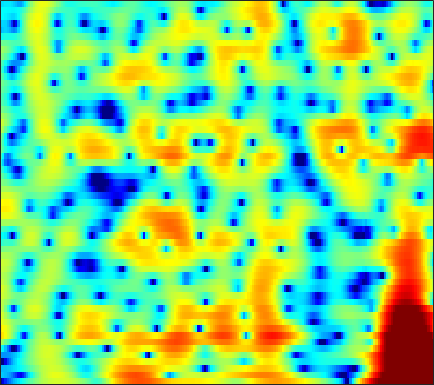

Values plotted in this chart, from the file beside it:
-18.456, -15.744, -13.155, -11.28, -10.122, -8.8193, -7.7132, -6.9645, -6.0194, -5.1094, -4.2215, -3.5685, -2.7258, -1.9142, -1.3298, -0.60303, 0.067341, 0.52136, 1.0793, 1.5618, 1.9859, 2.2688, 2.5893, 2.8392
-6.714, -7.049, -7.544, -8.158, -8.749, -9.787, -11.19, -12.5, -14.38, -15.17, -13.42, -11.24, -8.404, -5.978, -4.427, -2.664, -1.195, -0.2547, 0.8124, 1.693, 2.409, 2.846, 3.306, 3.633
-7.509, -7.557, -7.464, -7.225, -6.984, -6.599, -6.157, -5.789, -5.26, -4.67, -4.012, -3.47, -2.707, -1.912, -1.309, -0.515, 0.2356, 0.7572, 1.388, 1.931, 2.376, 2.64, 2.897, 3.043
-29.05, -20.79, -15.44, -12.23, -10.46, -8.589, -7.069, -6.087, -4.906, -3.861, -2.896, -2.213, -1.355, -0.5614, -0.002582, 0.6872, 1.3, 1.704, 2.166, 2.535, 2.805, 2.936, 3.012, 2.974
-8.693, -8.953, -9.053, -8.905, -8.668, -8.187, -7.5, -6.851, -5.836, -4.724, -3.579, -2.729, -1.642, -0.6485, 0.03327, 0.8541, 1.56, 2.009, 2.498, 2.871, 3.118, 3.218, 3.234, 3.117
-4.024, -5.286, -7.332, -10.06, -12.92, -19.07, -23.75, -17.24, -11.72, -8.246, -5.754, -4.267, -2.606, -1.253, -0.394, 0.5895, 1.401, 1.903, 2.436, 2.826, 3.08, 3.183, 3.206, 3.114
1.858, 0.846, -0.6082, -2.121, -3.212, -4.439, -5.218, -5.463, -5.394, -4.978, -4.303, -3.68, -2.703, -1.645, -0.8592, 0.1266, 0.9759, 1.493, 2.01, 2.309, 2.392, 2.315, 2.044, 1.626
6.364, 5.578, 4.43, 3.171, 2.152, 0.637, -1.089, -2.603, -5.103, -8.556, -13.15, -14.18, -9.63, -5.632, -3.456, -1.317, 0.1687, 0.9477, 1.604, 1.846, 1.669, 1.276, 0.3339, -1.205
5.587, 4.989, 4.111, 3.135, 2.335, 1.177, -0.07217, -1.059, -2.403, -3.641, -4.48, -4.643, -4.156, -3.191, -2.389, -1.399, -0.6317, -0.2261, 0.08353, 0.1171, -0.1131, -0.4437, -1.075, -1.885
4.083, 3.601, 2.885, 2.131, 1.582, 0.9029, 0.3201, -0.02522, -0.3472, -0.5012, -0.513, -0.4497, -0.2818, -0.05475, 0.1234, 0.3144, 0.4016, 0.3769, 0.1959, -0.1561, -0.6876, -1.192, -1.981, -2.839
3.503, 2.745, 1.495, 0.06309, -1.014, -2.157, -2.565, -2.304, -1.454, -0.4302, 0.5472, 1.179, 1.858, 2.354, 2.608, 2.771, 2.731, 2.567, 2.135, 1.451, 0.4891, -0.463, -2.082, -4.253
2.717, 1.689, -0.1929, -2.925, -5.825, -11.53, -13.48, -8.966, -4.574, -1.783, 0.1095, 1.166, 2.215, 2.932, 3.284, 3.523, 3.527, 3.381, 2.971, 2.313, 1.398, 0.5447, -0.7979, -2.372
2.517, 1.951, 1.052, 0.07627, -0.5985, -1.266, -1.546, -1.464, -1.043, -0.3983, 0.3015, 0.8073, 1.409, 1.893, 2.163, 2.387, 2.433, 2.337, 2.046, 1.534, 0.82, 0.1455, -0.9286, -2.171
3.172, 2.782, 2.167, 1.485, 0.9576, 0.2842, -0.2908, -0.614, -0.8595, -0.8475, -0.5663, -0.2337, 0.3037, 0.8708, 1.258, 1.68, 1.947, 2.021, 1.946, 1.655, 1.126, 0.5591, -0.4492, -1.766
3.502, 3.083, 2.327, 1.336, 0.4041, -1.088, -2.846, -4.293, -6.068, -6.809, -5.9, -4.59, -2.761, -1.169, -0.1781, 0.8747, 1.639, 2.043, 2.359, 2.436, 2.28, 2.013, 1.458, 0.6836
2.705, 2.342, 1.594, 0.515, -0.5356, -2.351, -4.784, -7.141, -11.03, -13.49, -10.62, -7.931, -5.11, -3.002, -1.758, -0.4303, 0.5968, 1.209, 1.823, 2.221, 2.418, 2.445, 2.327, 2.042
2.06, 1.881, 1.412, 0.7023, 0.03317, -1.029, -2.204, -3.067, -4.051, -4.707, -4.902, -4.748, -4.211, -3.419, -2.724, -1.73, -0.7411, -0.06704, 0.7274, 1.362, 1.819, 2.038, 2.174, 2.141
2.531, 2.45, 2.156, 1.648, 1.136, 0.2992, -0.7051, -1.575, -2.844, -4.24, -5.709, -6.691, -7.453, -7.064, -6.067, -4.343, -2.609, -1.468, -0.1913, 0.7987, 1.533, 1.916, 2.229, 2.332
2.872, 2.803, 2.571, 2.167, 1.739, 1.011, 0.04475, -0.8786, -2.435, -4.496, -7.455, -10.74, -17.63, -15.79, -10.71, -6.418, -3.658, -2.147, -0.6201, 0.4908, 1.278, 1.706, 2.074, 2.224
1.731, 1.717, 1.631, 1.461, 1.265, 0.8806, 0.3726, -0.07754, -0.8292, -1.664, -2.533, -3.107, -3.567, -3.51, -3.141, -2.389, -1.584, -1.046, -0.4304, 0.02572, 0.3674, 0.5635, 0.7881, 0.9624
-0.5708, -0.347, -0.1347, -0.005118, 0.06441, 0.1075, 0.1716, 0.2384, 0.315, 0.3711, 0.4301, 0.467, 0.5085, 0.526, 0.52, 0.4391, 0.2669, 0.04476, -0.4356, -1.07, -1.734, -2.12, -2.237, -1.787
-3.674, -3.031, -2.702, -2.813, -2.975, -2.89, -2.295, -1.565, -0.3589, 0.753, 1.661, 2.181, 2.632, 2.833, 2.807, 2.504, 1.86, 1.11, -0.3846, -2.643, -6.258, -10.85, -18.11, -9.211
-4.768, -4.676, -5.428, -7.64, -10.96, -22.3, -13.71, -7.871, -3.568, -0.8672, 0.9083, 1.821, 2.614, 3.023, 3.093, 2.916, 2.387, 1.789, 0.7345, -0.6017, -2.053, -3, -3.514, -2.822
-2.178, -2.283, -2.736, -3.403, -3.974, -4.312, -3.787, -2.936, -1.487, -0.2256, 0.7843, 1.348, 1.866, 2.108, 2.14, 2.005, 1.697, 1.366, 0.8115, 0.1952, -0.389, -0.7083, -0.9694, -0.9757
1.23, 1.325, 1.31, 1.234, 1.147, 1.08, 1.072, 1.087, 1.171, 1.244, 1.262, 1.242, 1.166, 1.032, 0.9043, 0.657, 0.3539, 0.04532, -0.5052, -1.156, -1.917, -2.492, -3.193, -3.687
3.898, 4.032, 4.103, 4.016, 3.884, 3.583, 3.152, 2.75, 2.041, 1.228, 0.314, -0.3817, -1.207, -1.725, -1.9, -1.944, -1.978, -2.12, -2.537, -3.385, -4.788, -6.296, -9.028, -12.4
5.184, 5.341, 5.405, 5.276, 5.044, 4.534, 3.771, 3.01, 1.669, -0.1588, -2.643, -5.108, -9.259, -11.81, -10.01, -6.865, -4.87, -4.026, -3.611, -3.953, -4.98, -6.25, -8.55, -11.22
4.611, 4.853, 4.969, 4.886, 4.665, 4.187, 3.452, 2.718, 1.488, -0.1436, -2.201, -4.029, -6.517, -7.697, -7.085, -5.419, -3.895, -3.096, -2.534, -2.422, -2.678, -3.082, -3.812, -4.607
2.846, 3.122, 3.289, 3.256, 3.114, 2.796, 2.332, 1.893, 1.234, 0.5018, -0.2349, -0.7388, -1.259, -1.533, -1.546, -1.362, -1.089, -0.88, -0.6955, -0.6414, -0.7741, -0.9785, -1.384, -1.928
1.254, 1.368, 1.371, 1.21, 1.037, 0.721, 0.3987, 0.1574, -0.1266, -0.3154, -0.4229, -0.4417, -0.3776, -0.2344, -0.08808, 0.1514, 0.3849, 0.5345, 0.7033, 0.7761, 0.735, 0.6319, 0.4001, 0.0397
0.1484, -0.1017, -0.5794, -1.175, -1.686, -2.371, -2.965, -3.247, -3.359, -3.125, -2.612, -2.118, -1.407, -0.6926, -0.1928, 0.3945, 0.9132, 1.235, 1.573, 1.804, 1.948, 1.981, 1.921, 1.751
-0.9058, -1.636, -2.796, -4.143, -5.355, -7.2, -9.416, -10.91, -11.42, -9.648, -7.107, -5.374, -3.46, -1.938, -1.005, 0.01475, 0.8211, 1.329, 1.869, 2.301, 2.62, 2.788, 2.911, 2.926
-2.184, -3.442, -5.196, -6.873, -8.167, -10.19, -12.95, -15.62, -16.94, -12.77, -8.718, -6.429, -4.104, -2.405, -1.443, -0.3996, 0.3912, 0.8904, 1.491, 2.061, 2.557, 2.886, 3.248, 3.476
-3.734, -6.543, -10.43, -12.22, -11.34, -9.779, -8.414, -7.759, -6.631, -5.423, -4.081, -3.125, -2.048, -1.279, -0.925, -0.6945, -0.6178, -0.5498, -0.2267, 0.501, 1.528, 2.334, 3.276, 3.949
-2.216, -5.104, -9.141, -10.52, -9.287, -7.021, -5.273, -4.134, -2.979, -1.967, -1.161, -0.7065, -0.3931, -0.4918, -0.8779, -2.125, -4.407, -7.127, -10.71, -6.861, -2.143, 0.3485, 2.633, 4.069
-0.2322, -1.746, -3.472, -4.758, -5.284, -5.366, -5.074, -4.524, -3.775, -2.922, -2.21, -1.808, -1.472, -1.462, -1.72, -2.465, -3.685, -4.708, -5.31, -3.99, -1.639, 0.04021, 1.802, 3.049
-0.5675, -2.336, -4.883, -7.586, -9.261, -10.36, -9.529, -8.539, -6.899, -5.562, -4.398, -3.641, -2.775, -2.062, -1.664, -1.193, -0.838, -0.5646, -0.05726, 0.5483, 1.291, 1.833, 2.466, 2.934
0.1473, -1.835, -5.244, -10.01, -15.12, -19.51, -14.16, -11.34, -9.145, -7.765, -6.555, -5.568, -4.147, -2.669, -1.581, -0.3085, 0.7968, 1.494, 2.247, 2.837, 3.224, 3.388, 3.446, 3.271
2.541, 1.209, -0.7672, -2.812, -4.213, -5.804, -6.905, -7.742, -9.257, -11.41, -13.45, -12.34, -8.151, -4.431, -2.234, 0.0342, 1.73, 2.704, 3.623, 4.202, 4.423, 4.366, 3.959, 3.151
3.098, 2.301, 1.116, -0.1232, -1.093, -2.437, -3.849, -5.051, -6.939, -9.136, -10.74, -9.969, -6.936, -3.819, -1.87, 0.2448, 1.815, 2.706, 3.544, 3.998, 4.091, 3.915, 3.31, 2.274
1.636, 1.131, 0.3461, -0.5069, -1.174, -2.028, -2.811, -3.351, -3.839, -4.091, -3.917, -3.491, -2.542, -1.367, -0.4243, 0.7419, 1.738, 2.326, 2.897, 3.18, 3.196, 3.012, 2.516, 1.726
-0.1577, -0.5869, -1.282, -2.095, -2.716, -3.466, -3.987, -4.148, -4.039, -3.573, -2.838, -2.175, -1.217, -0.237, 0.4575, 1.299, 2.007, 2.428, 2.813, 3.001, 2.969, 2.812, 2.44, 1.875
-1.522, -2.027, -3.027, -4.423, -5.704, -7.622, -9.202, -9.347, -8.064, -5.956, -3.935, -2.59, -1.058, 0.2178, 1.006, 1.869, 2.503, 2.845, 3.119, 3.204, 3.104, 2.93, 2.571, 2.105
-1.769, -2.305, -3.481, -5.261, -7.135, -10.8, -16.76, -18.52, -11.91, -7.249, -4.138, -2.388, -0.5552, 0.8376, 1.663, 2.48, 3.021, 3.248, 3.345, 3.21, 2.895, 2.554, 2.009, 1.44
-0.9058, -1.368, -2.185, -3.147, -3.921, -4.848, -5.328, -5.204, -4.386, -3.034, -1.53, -0.4382, 0.8557, 1.92, 2.551, 3.154, 3.483, 3.535, 3.337, 2.822, 1.991, 1.168, -0.1203, -1.448
-0.2616, -0.8283, -1.629, -2.394, -2.86, -3.198, -3.133, -2.826, -2.063, -1.089, 0.000111, 0.8175, 1.839, 2.707, 3.216, 3.698, 3.889, 3.832, 3.431, 2.618, 1.258, -0.1993, -3.011, -7.586
-1.063, -2.101, -3.763, -5.619, -6.822, -7.535, -6.883, -5.783, -4.092, -2.458, -0.9552, 0.05512, 1.254, 2.259, 2.875, 3.476, 3.804, 3.849, 3.626, 3.045, 2.081, 1.085, -0.5607, -2.401
-2.293, -3.788, -6.552, -10.75, -15.97, -28.28, -15.26, -11.21, -7.896, -5.55, -3.679, -2.423, -0.9207, 0.413, 1.274, 2.199, 2.868, 3.176, 3.344, 3.232, 2.903, 2.528, 1.933, 1.348
-1.55, -2.62, -4.321, -6.237, -7.595, -8.858, -9.321, -9.382, -9.13, -8.561, -7.366, -5.984, -3.864, -1.827, -0.4965, 0.9612, 2.037, 2.607, 3.081, 3.246, 3.172, 2.986, 2.618, 2.199
0.4483, -0.2051, -1.244, -2.413, -3.359, -4.741, -6.437, -8.101, -11.48, -18.71, -19.99, -11.95, -6.276, -2.739, -0.807, 1.095, 2.389, 3.055, 3.562, 3.704, 3.488, 3.147, 2.468, 1.613
1.319, 0.9059, 0.2596, -0.4679, -1.093, -2.043, -3.158, -4.041, -5.275, -6.07, -5.667, -4.466, -2.357, -0.3262, 0.9754, 2.351, 3.332, 3.787, 4.043, 3.906, 3.353, 2.646, 1.27, -0.7302
-0.6212, -0.7954, -1.03, -1.325, -1.564, -1.868, -2.088, -2.175, -2.122, -1.785, -1.164, -0.5432, 0.4345, 1.455, 2.147, 2.922, 3.45, 3.647, 3.635, 3.264, 2.538, 1.712, 0.2188, -1.793
-4.356, -4.098, -3.926, -3.946, -4.007, -4.042, -3.85, -3.536, -2.801, -1.838, -0.7464, 0.08479, 1.136, 2.073, 2.67, 3.273, 3.612, 3.699, 3.554, 3.111, 2.374, 1.651, 0.4903, -0.7881
-7.862, -6.958, -6.634, -7.043, -7.779, -9.043, -9.672, -8.806, -6.406, -3.815, -1.558, -0.1244, 1.453, 2.675, 3.383, 4.044, 4.399, 4.457, 4.245, 3.718, 2.851, 2.003, 0.6314, -0.9299
-6.731, -6.439, -6.67, -7.75, -9.318, -12.83, -17.64, -15, -8.874, -4.731, -1.775, -0.06547, 1.741, 3.112, 3.888, 4.622, 5.025, 5.089, 4.867, 4.261, 3.227, 2.129, 0.1501, -2.62
-4.712, -4.872, -5.178, -5.665, -6.059, -6.476, -6.44, -5.915, -4.704, -3.143, -1.502, -0.3115, 1.124, 2.348, 3.111, 3.892, 4.367, 4.521, 4.437, 3.985, 3.156, 2.258, 0.6614, -1.427
-4.611, -4.725, -4.875, -5.018, -5.122, -5.252, -5.225, -5.066, -4.639, -3.873, -2.817, -1.881, -0.5371, 0.7723, 1.655, 2.636, 3.347, 3.696, 3.884, 3.771, 3.366, 2.878, 2.019, 0.9915
-6.19, -5.979, -5.758, -5.662, -5.75, -6.082, -6.716, -7.396, -8.247, -8.419, -7.161, -5.526, -3.147, -0.9891, 0.3705, 1.833, 2.923, 3.498, 3.978, 4.155, 4.042, 3.794, 3.268, 2.56
